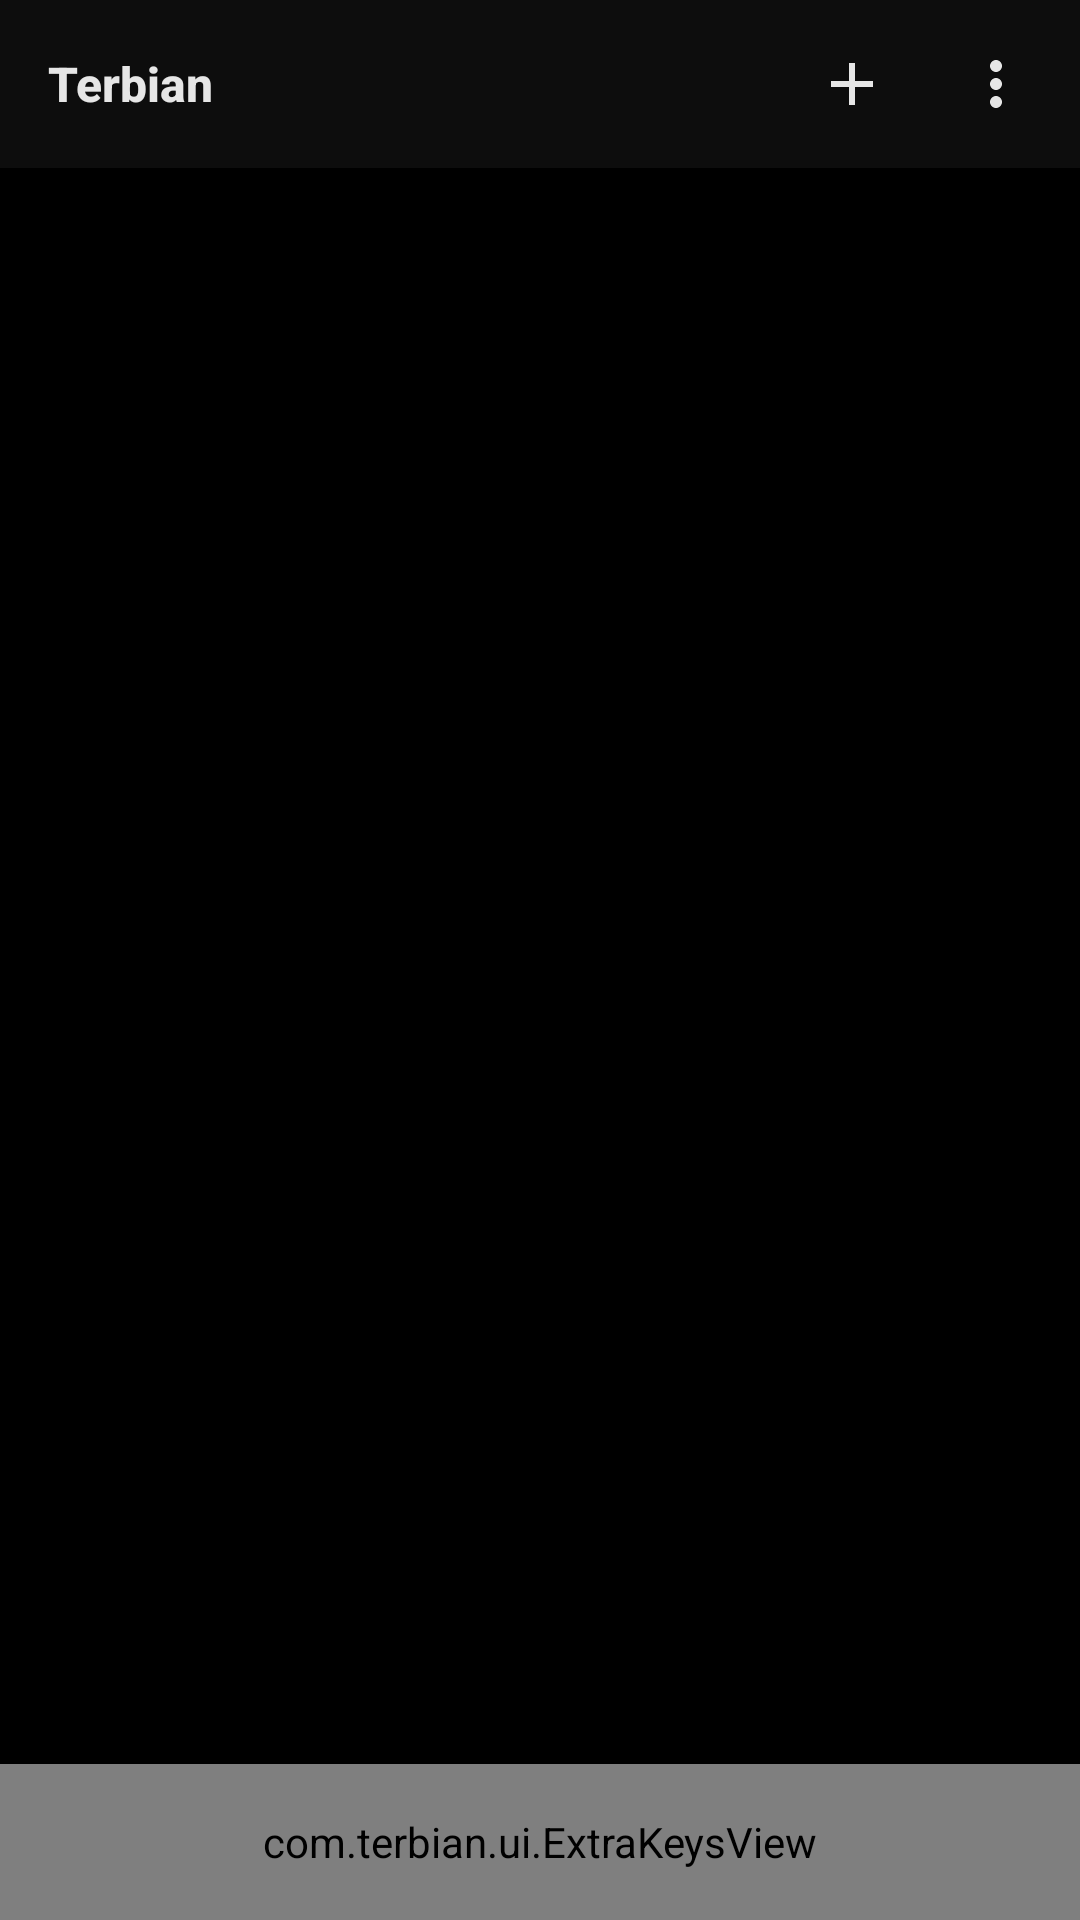

Reconstruct the res/layout file that produces this screen, plus the resources it refers to.
<!-- AndroidManifest.xml: application theme AppTheme -->
<!-- res/layout/activity_main.xml -->
<?xml version="1.0" encoding="utf-8"?>
<LinearLayout xmlns:android="http://schemas.android.com/apk/res/android"
    xmlns:app="http://schemas.android.com/apk/res-auto"
    android:id="@+id/rootLayout"
    android:layout_width="match_parent"
    android:layout_height="match_parent"
    android:orientation="vertical"
    android:background="@color/bg"
    android:fitsSystemWindows="false">

    <LinearLayout
        android:id="@+id/headerBar"
        android:layout_width="match_parent"
        android:layout_height="56dp"
        android:orientation="horizontal"
        android:gravity="center_vertical"
        android:paddingStart="16dp"
        android:paddingEnd="4dp"
        android:background="@color/surface">

        <TextView
            android:id="@+id/activeSessionTitle"
            android:layout_width="0dp"
            android:layout_height="wrap_content"
            android:layout_weight="1"
            android:text="@string/app_name"
            android:textColor="@color/fg"
            android:textSize="16sp"
            android:textStyle="bold"
            android:fontFamily="sans-serif-medium"
            android:singleLine="true"
            android:ellipsize="end" />

        <ImageButton
            android:id="@+id/newSessionButton"
            android:layout_width="48dp"
            android:layout_height="48dp"
            android:background="?attr/selectableItemBackgroundBorderless"
            android:contentDescription="@string/new_session"
            android:src="@drawable/ic_add"
            android:tint="@color/fg" />

        <ImageButton
            android:id="@+id/menuButton"
            android:layout_width="48dp"
            android:layout_height="48dp"
            android:background="?attr/selectableItemBackgroundBorderless"
            android:contentDescription="@string/menu"
            android:src="@drawable/ic_more"
            android:tint="@color/fg" />
    </LinearLayout>

    <com.google.android.material.tabs.TabLayout
        android:id="@+id/sessionTabs"
        android:layout_width="match_parent"
        android:layout_height="48dp"
        android:background="@color/bg"
        android:paddingStart="7dp"
        android:paddingEnd="7dp"
        android:clipToPadding="false"
        app:tabMode="scrollable"
        app:tabGravity="start"
        app:tabIndicatorHeight="0dp"
        app:tabPaddingStart="0dp"
        app:tabPaddingEnd="0dp"
        app:tabMinWidth="0dp"
        app:tabRippleColor="@android:color/transparent" />

    <FrameLayout
        android:layout_width="match_parent"
        android:layout_height="0dp"
        android:layout_weight="1">

        <androidx.viewpager2.widget.ViewPager2
            android:id="@+id/sessionPager"
            android:layout_width="match_parent"
            android:layout_height="match_parent" />

        <LinearLayout
            android:id="@+id/installOverlayRoot"
            android:layout_width="match_parent"
            android:layout_height="match_parent"
            android:background="@color/bg"
            android:orientation="vertical"
            android:visibility="gone">

            <LinearLayout
                android:layout_width="match_parent"
                android:layout_height="wrap_content"
                android:gravity="center_vertical"
                android:orientation="horizontal"
                android:paddingStart="20dp"
                android:paddingTop="20dp"
                android:paddingEnd="20dp"
                android:paddingBottom="8dp">

                <com.terbian.ui.ExpressiveLoadingView
                    android:id="@+id/installLoader"
                    android:layout_width="56dp"
                    android:layout_height="56dp" />

                <LinearLayout
                    android:layout_width="0dp"
                    android:layout_height="wrap_content"
                    android:layout_marginStart="16dp"
                    android:layout_weight="1"
                    android:orientation="vertical">

                    <TextView
                        android:id="@+id/installTitle"
                        android:layout_width="wrap_content"
                        android:layout_height="wrap_content"
                        android:fontFamily="sans-serif-medium"
                        android:textColor="@color/fg"
                        android:textSize="18sp"
                        android:textStyle="bold" />

                    <TextView
                        android:id="@+id/installSub"
                        android:layout_width="wrap_content"
                        android:layout_height="wrap_content"
                        android:text="@string/installing_sub"
                        android:textColor="@color/subtle"
                        android:textSize="12sp" />
                </LinearLayout>
            </LinearLayout>

            <com.terbian.ui.ExpressiveProgressView
                android:id="@+id/installWave"
                android:layout_width="match_parent"
                android:layout_height="16dp"
                android:layout_marginStart="20dp"
                android:layout_marginEnd="20dp" />

            <ScrollView
                android:id="@+id/installOverlayScroll"
                android:layout_width="match_parent"
                android:layout_height="0dp"
                android:layout_weight="1"
                android:padding="12dp">

                <TextView
                    android:id="@+id/installOverlay"
                    android:layout_width="match_parent"
                    android:layout_height="wrap_content"
                    android:fontFamily="monospace"
                    android:lineSpacingExtra="2dp"
                    android:textAlignment="viewStart"
                    android:textColor="@color/fg"
                    android:textDirection="ltr"
                    android:textSize="13sp" />
            </ScrollView>
        </LinearLayout>
    </FrameLayout>

    <com.terbian.ui.ExtraKeysView
        android:id="@+id/extraKeys"
        android:layout_width="match_parent"
        android:layout_height="52dp"
        android:background="@color/surface" />

</LinearLayout>
<!-- resources referenced by this layout -->
<resources>
  <color name="bg">#000000</color>
  <color name="fg">#E6E6E6</color>
  <color name="subtle">#777777</color>
  <color name="surface">#0D0D0D</color>
  <!-- drawable ic_add (drawable) -->
  <?xml version="1.0" encoding="utf-8"?>
  <vector xmlns:android="http://schemas.android.com/apk/res/android"
      android:width="24dp"
      android:height="24dp"
      android:viewportWidth="24"
      android:viewportHeight="24">
      <path
          android:fillColor="#F3E6D8"
          android:pathData="M19,13h-6v6h-2v-6H5v-2h6V5h2v6h6v2z" />
  </vector>
  <!-- drawable ic_more (drawable) -->
  <?xml version="1.0" encoding="utf-8"?>
  <vector xmlns:android="http://schemas.android.com/apk/res/android"
      android:width="24dp"
      android:height="24dp"
      android:viewportWidth="24"
      android:viewportHeight="24">
      <path
          android:fillColor="#F3E6D8"
          android:pathData="M12,8c1.1,0 2,-0.9 2,-2s-0.9,-2 -2,-2 -2,0.9 -2,2 0.9,2 2,2zM12,10c-1.1,0 -2,0.9 -2,2s0.9,2 2,2 2,-0.9 2,-2 -0.9,-2 -2,-2zM12,16c-1.1,0 -2,0.9 -2,2s0.9,2 2,2 2,-0.9 2,-2 -0.9,-2 -2,-2z" />
  </vector>
  <string name="app_name">Terbian</string>
  <string name="installing_sub">This runs once. Keep the app open.</string>
  <string name="menu">Menu</string>
  <string name="new_session">New session</string>
  <style name="AppTheme" parent="Base.AppTheme" />
  <style name="Base.AppTheme" parent="Theme.Material3.DayNight.NoActionBar">
          <item name="colorPrimary">@color/primary</item>
          <item name="colorOnPrimary">@color/on_primary</item>
          <item name="colorPrimaryContainer">@color/primary_container</item>
          <item name="colorSecondary">@color/primary_dim</item>
          <item name="colorSurface">@color/surface</item>
          <item name="colorOnSurface">@color/fg</item>
          <item name="android:colorBackground">@color/bg</item>
          <item name="android:statusBarColor">@color/surface</item>
          <item name="android:navigationBarColor">@color/surface</item>
          <item name="android:windowBackground">@color/bg</item>
          <item name="android:textColorPrimary">@color/fg</item>
          <item name="tabStyle">@style/Widget.Terbian.TabLayout</item>
      </style>
  <color name="primary">#D3D7CF</color>
  <color name="on_primary">#000000</color>
  <color name="primary_container">#494B48</color>
  <color name="primary_dim">#A3A6A0</color>
  <style name="Widget.Terbian.TabLayout" parent="Widget.Material3.TabLayout">
          <item name="tabIndicatorColor">@color/primary</item>
          <item name="tabIndicatorAnimationMode">elastic</item>
          <item name="tabRippleColor">@color/primary_container</item>
      </style>
</resources>
